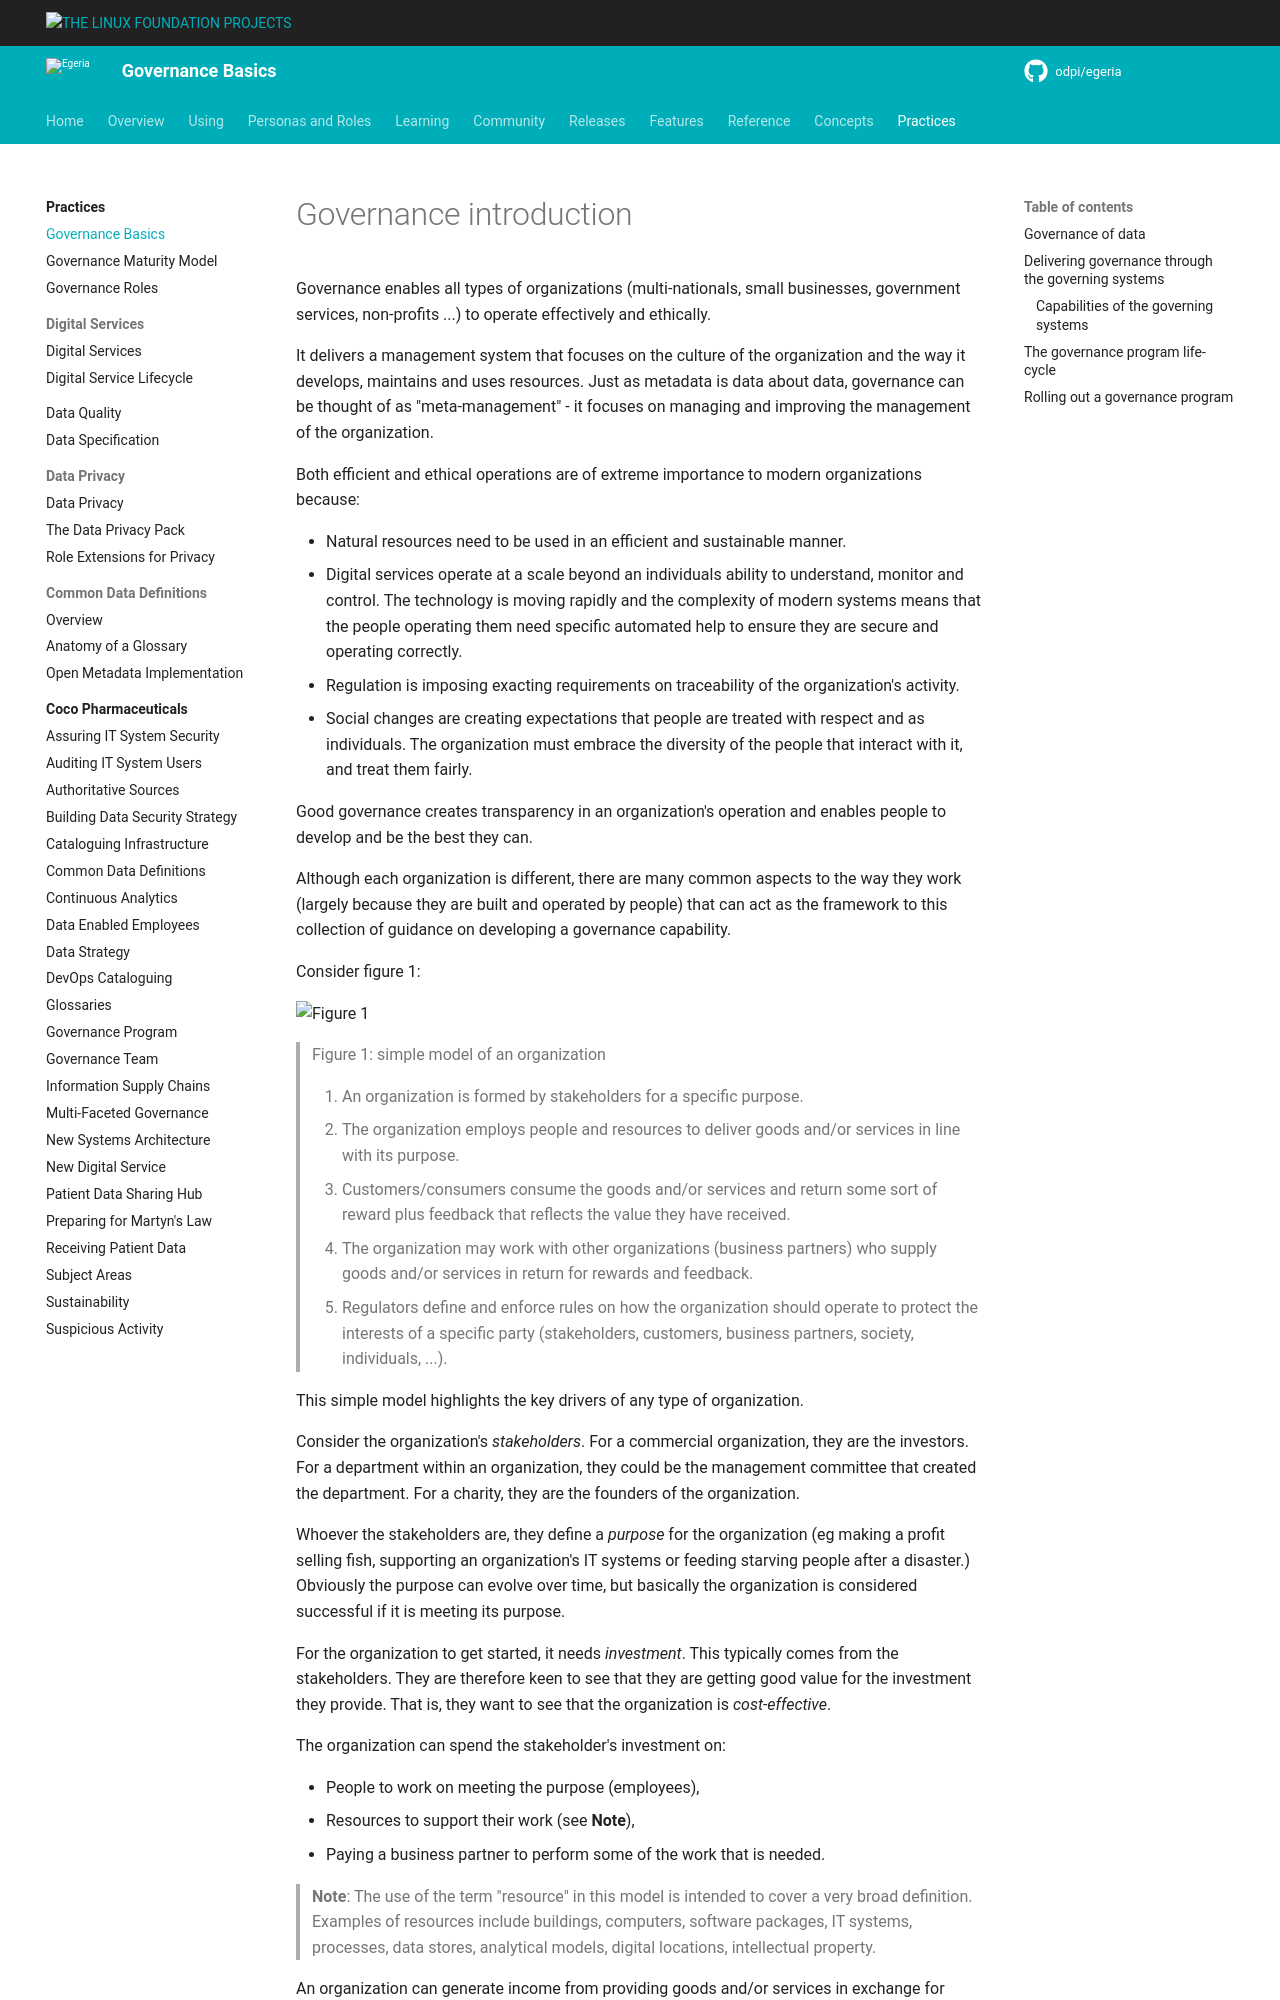

repository: odpi/egeria-docs · page: practices/governance-basics/overview/index.html · generator: mkdocs

<!-- SPDX-License-Identifier: CC-BY-4.0 -->
<!-- Copyright Contributors to the ODPi Egeria project. -->

# Governance introduction

Governance enables all types of organizations (multi-nationals, small businesses, government services, non-profits ...) to operate effectively and ethically.

It delivers a management system that focuses on the culture of the organization and the way it develops, maintains and uses resources. Just as metadata is data about data, governance can be thought of as "meta-management" - it focuses on managing and improving the management of the organization.

Both efficient and ethical operations are of extreme importance to modern organizations because:

* Natural resources need to be used in an efficient and sustainable manner.
* Digital services operate at a scale beyond an individuals ability to understand, monitor and control.  The technology is moving rapidly and the complexity of modern systems means that the people operating them need specific automated help to ensure they are secure and operating correctly.
* Regulation is imposing exacting requirements on traceability of the organization's activity.
* Social changes are creating expectations that people are treated with respect and as individuals.  The organization must embrace the diversity of the people that interact with it, and treat them fairly.

Good governance creates transparency in an organization's operation and enables people to develop and be the best they can.

Although each organization is different, there are many common aspects to the way they work (largely because they are built and operated by people) that can act as the framework to this collection of guidance on developing a governance capability.

Consider figure 1:

![Figure 1](simple-model-of-an-org.svg)
> Figure 1: simple model of an organization

> 1. An organization is formed by stakeholders for a specific purpose.
> 2. The organization employs people and resources to deliver goods and/or services in line with its purpose.
> 3. Customers/consumers consume the goods and/or services and return some sort of reward plus feedback that reflects the value they have received.
> 4. The organization may work with other organizations (business partners) who supply goods and/or services in return for rewards and feedback.
> 5. Regulators define and enforce rules on how the organization should operate to protect the interests of a specific party (stakeholders, customers, business partners, society, individuals, ...).

This simple model highlights the key drivers of any type of organization.

Consider the organization's *stakeholders*.  For a commercial organization, they are the investors.  For a department within an organization, they could be the management committee that created the department.  For a charity, they are the founders of the organization.

Whoever the stakeholders are, they define a *purpose* for the organization (eg making a profit selling fish, supporting an organization's IT systems or feeding starving people after a disaster.) Obviously the purpose can evolve over time, but basically the organization is considered successful if it is meeting its purpose.

For the organization to get started, it needs *investment*.  This typically comes from the stakeholders.  They are therefore keen to see that they are getting good value for the investment they provide.  That is, they want to see that the organization is *cost-effective*.

The organization can spend the stakeholder's investment on:

* People to work on meeting the purpose (employees),
* Resources to support their work (see **Note**),
* Paying a business partner to perform some of the work that is needed.

>**Note**: The use of the term "resource" in this model is intended to cover a very broad definition. Examples of resources include buildings, computers, software packages, IT systems, processes, data stores, analytical models, digital locations, intellectual property.

An organization can generate income from providing goods and/or services in exchange for some sort of feedback and reward (payment). These goods and/or services typically involve the organization creating more resources using its employees, existing resources and business partners.
